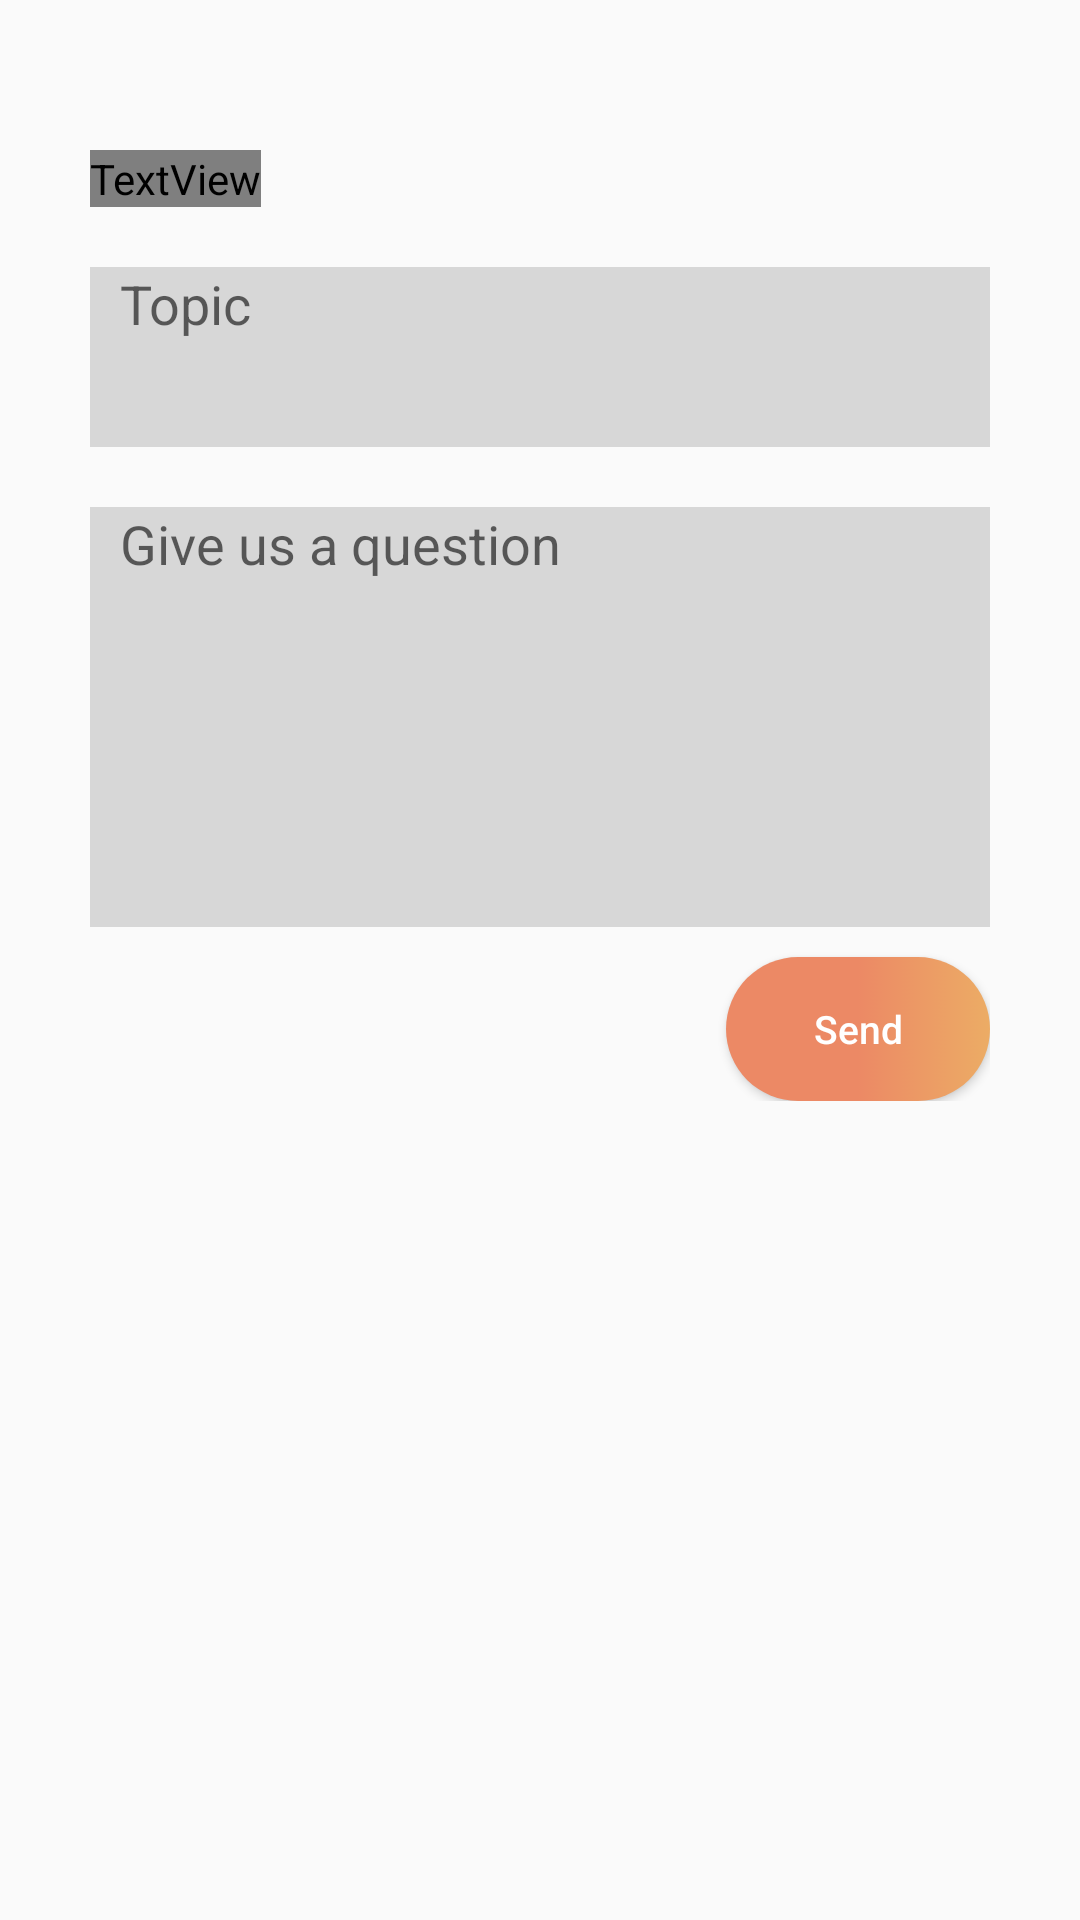

Android layout source for this screen:
<!-- AndroidManifest.xml: application theme Theme.AppCompat.Light -->
<!-- res/layout/support_activity.xml -->
<?xml version="1.0" encoding="utf-8"?>
<FrameLayout xmlns:android="http://schemas.android.com/apk/res/android"
    android:layout_width="match_parent"
    android:layout_height="match_parent"
    android:background="@drawable/background">

    <LinearLayout
        android:layout_width="wrap_content"
        android:layout_height="wrap_content"
        android:layout_marginTop="50dp"
        android:layout_marginLeft="30dp"
        android:orientation="vertical">

        <TextView
            android:layout_width="wrap_content"
            android:layout_height="wrap_content"
            android:text="Support"
            android:fontFamily="@font/nunito_bold"
            android:textSize="30dp"
            android:textStyle="bold"
            android:textColor="@color/white"
            />

        <EditText
            android:id="@+id/subject"
            android:layout_marginTop="20dp"
            android:layout_width="300dp"
            android:layout_height="60dp"
            android:paddingLeft="10dp"
            android:gravity="top"
            android:hint="Topic"
            android:background="@color/gray"/>
        <EditText
            android:id="@+id/body"
            android:gravity="top"
            android:paddingLeft="10dp"
            android:layout_marginTop="20dp"
            android:layout_width="300dp"
            android:layout_height="140dp"
            android:hint="Give us a question"
            android:background="@color/gray"/>

        <Button
            android:id="@+id/sendmail"
            android:layout_width="wrap_content"
            android:layout_height="wrap_content"
            android:textAllCaps="false"
            android:layout_gravity="right"
            android:textSize="13dp"
            android:text="Send"
            android:textColor="@color/white"
            android:layout_marginTop="10dp"
            android:background="@drawable/roundedbtn"/>
    </LinearLayout>

</FrameLayout>
<!-- resources referenced by this layout -->
<resources>
  <color name="gray">#D7D7D7</color>
  <color name="white">#FFFFFFFF</color>
  <!-- drawable roundedbtn (drawable) -->
  <?xml version="1.0" encoding="utf-8"?>
  <selector xmlns:android="http://schemas.android.com/apk/res/android">
      <item>
          <shape android:shape="rectangle">
              <corners android:radius="50dp" />
              <gradient
                  android:startColor="#EC8965"
                  android:centerColor="#EC8965"
                  android:endColor="#ECAC65"
                  android:angle="360" />
          </shape>
      </item>
  </selector>
</resources>
